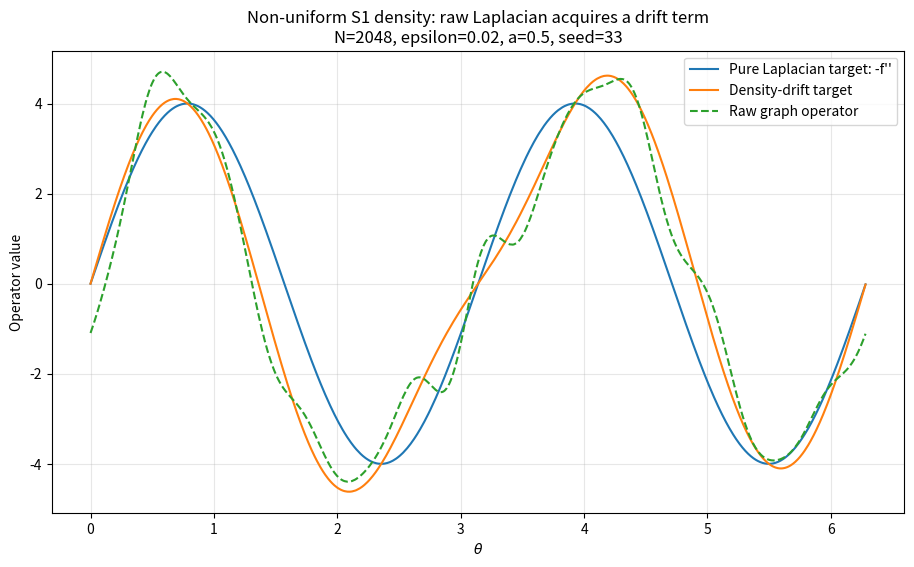
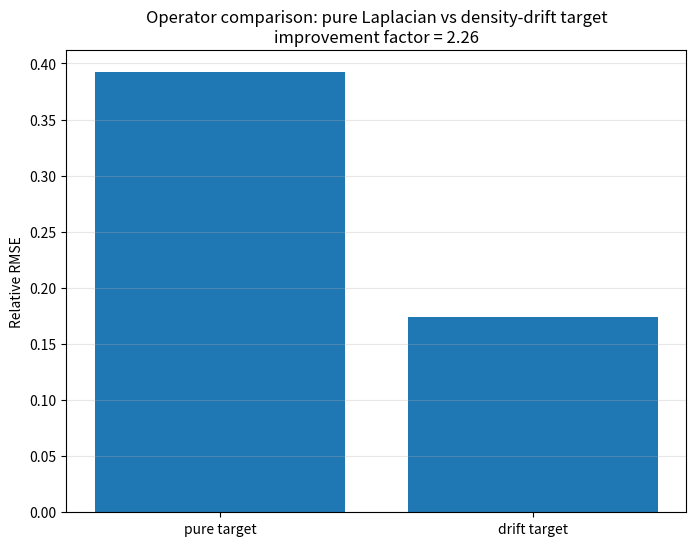

The script that saved these images, in order:
#!/usr/bin/env python3
# -*- coding: utf-8 -*-

"""
Paper 26 — Non-uniform S1 density drift test v1

Purpose
-------
Test the important limitation of the raw unnormalized graph Laplacian:

    L = D - W

For uniform density, the normalized operator converges to -Delta.

For non-uniform density rho(theta), the raw combinatorial Laplacian acquires
a drift term proportional to grad log rho.

We sample S1 from:

    rho(theta) = (1 / 2pi) * (1 + a cos theta)

and test the operator on:

    f(theta) = sin(k theta)

The local continuum prediction is:

    c_local(theta) L f(theta)
      ≈ -f''(theta) - 2 (partial_theta log rho) f'(theta)

where:

    c_local(theta) = 1 / [rho_node(theta) * (4pi)^(1/2) * epsilon^(3/2)]

and rho_node(theta) is the node density per unit length:

    rho_node(theta) = N * rho_probability(theta).

Outputs
-------
paper26_entanglement_laplacian_limit/results/paper26_laplacian_limit_v1/
  nonuniform_s1_density_drift.csv
  nonuniform_s1_density_drift_summary.json

paper26_entanglement_laplacian_limit/figures/
  fig08_nonuniform_s1_density_drift.png/pdf
  fig09_nonuniform_s1_operator_comparison.png/pdf
"""

from pathlib import Path
import json
import numpy as np
import pandas as pd
import matplotlib.pyplot as plt


ROOT = Path("paper26_entanglement_laplacian_limit")
OUTDIR = ROOT / "results" / "paper26_laplacian_limit_v1"
FIGDIR = ROOT / "figures"

OUTDIR.mkdir(parents=True, exist_ok=True)
FIGDIR.mkdir(parents=True, exist_ok=True)


def rho_prob(theta: np.ndarray, a: float) -> np.ndarray:
    """
    Probability density on [0, 2pi):
        rho(theta) = (1/(2pi)) * (1 + a cos theta)
    """
    return (1.0 / (2.0 * np.pi)) * (1.0 + a * np.cos(theta))


def sample_nonuniform_s1(N: int, a: float, seed: int = 1234) -> np.ndarray:
    """
    Rejection sampling from rho(theta) proportional to 1 + a cos theta.
    """
    rng = np.random.default_rng(seed)
    samples = []

    rho_max = (1.0 + abs(a)) / (2.0 * np.pi)

    while len(samples) < N:
        theta = rng.uniform(0.0, 2.0 * np.pi, size=N)
        y = rng.uniform(0.0, rho_max, size=N)
        accept = y < rho_prob(theta, a)
        samples.extend(theta[accept].tolist())

    theta = np.array(samples[:N])
    theta.sort()
    return theta


def periodic_distance(theta: np.ndarray) -> np.ndarray:
    diff = np.abs(theta[:, None] - theta[None, :])
    return np.minimum(diff, 2.0 * np.pi - diff)


def build_laplacian(theta: np.ndarray, epsilon: float) -> np.ndarray:
    dist = periodic_distance(theta)
    W = np.exp(-(dist ** 2) / (4.0 * epsilon))
    np.fill_diagonal(W, 0.0)
    D = np.diag(W.sum(axis=1))
    return D - W


def test_function(theta: np.ndarray, k: int) -> tuple[np.ndarray, np.ndarray, np.ndarray]:
    """
    f = sin(k theta)
    f' = k cos(k theta)
    f'' = -k^2 sin(k theta)
    """
    f = np.sin(k * theta)
    fp = k * np.cos(k * theta)
    fpp = -(k ** 2) * np.sin(k * theta)
    return f, fp, fpp


def derivative_log_rho(theta: np.ndarray, a: float) -> np.ndarray:
    """
    d/dtheta log rho(theta), for rho ∝ 1 + a cos theta.
    """
    return (-a * np.sin(theta)) / (1.0 + a * np.cos(theta))


def weighted_rmse(y: np.ndarray, yhat: np.ndarray) -> float:
    return float(np.sqrt(np.mean((y - yhat) ** 2)))


def relative_rmse(y: np.ndarray, yhat: np.ndarray) -> float:
    denom = np.sqrt(np.mean(y ** 2))
    return float(weighted_rmse(y, yhat) / max(denom, 1e-12))


def run_single(N: int, epsilon: float, a: float, k: int, seed: int) -> dict:
    theta = sample_nonuniform_s1(N=N, a=a, seed=seed)
    L = build_laplacian(theta, epsilon=epsilon)

    f, fp, fpp = test_function(theta, k=k)

    Lf = L @ f

    # Node density per unit length:
    rho_node = N * rho_prob(theta, a)

    # Local normalization:
    c_local = 1.0 / (rho_node * np.sqrt(4.0 * np.pi) * (epsilon ** 1.5))

    op_raw_local = c_local * Lf

    pure_target = -fpp

    drift = 2.0 * derivative_log_rho(theta, a) * fp
    drift_target = -fpp - drift

    pure_rel_rmse = relative_rmse(pure_target, op_raw_local)
    drift_rel_rmse = relative_rmse(drift_target, op_raw_local)

    improvement = pure_rel_rmse / max(drift_rel_rmse, 1e-12)

    row = {
        "N": N,
        "epsilon": epsilon,
        "a": a,
        "k": k,
        "seed": seed,
        "pure_rel_rmse": pure_rel_rmse,
        "drift_rel_rmse": drift_rel_rmse,
        "drift_improvement_factor": improvement,
        "mean_degree": float(np.mean(np.diag(L))),
        "min_rho_node": float(np.min(rho_node)),
        "max_rho_node": float(np.max(rho_node)),
        "rho_contrast": float(np.max(rho_node) / np.min(rho_node)),
    }

    return row, theta, op_raw_local, pure_target, drift_target


def main() -> None:
    N = 2048
    a = 0.5
    k = 2

    epsilons = [0.0025, 0.005, 0.01, 0.02]
    seeds = [11, 22, 33]

    rows = []

    print("=" * 80)
    print("Paper 26 — Non-uniform S1 density drift test v1")
    print("=" * 80)

    best_payload = None
    best_score = np.inf

    for epsilon in epsilons:
        for seed in seeds:
            row, theta, op_raw_local, pure_target, drift_target = run_single(
                N=N,
                epsilon=epsilon,
                a=a,
                k=k,
                seed=seed,
            )
            rows.append(row)

            print(
                f"N={N} eps={epsilon:.4f} seed={seed} "
                f"pure_rel_rmse={row['pure_rel_rmse']:.4e} "
                f"drift_rel_rmse={row['drift_rel_rmse']:.4e} "
                f"improvement={row['drift_improvement_factor']:.2f}"
            )

            if row["drift_rel_rmse"] < best_score:
                best_score = row["drift_rel_rmse"]
                best_payload = (row, theta, op_raw_local, pure_target, drift_target)

    df = pd.DataFrame(rows)

    out_csv = OUTDIR / "nonuniform_s1_density_drift.csv"
    out_json = OUTDIR / "nonuniform_s1_density_drift_summary.json"

    df.to_csv(out_csv, index=False)

    best_by_drift = df.loc[df["drift_rel_rmse"].idxmin()].to_dict()
    best_by_improvement = df.loc[df["drift_improvement_factor"].idxmax()].to_dict()

    summary = {
        "experiment": "paper26_nonuniform_s1_density_drift_v1",
        "density": "rho(theta) = (1/(2pi)) * (1 + a cos theta)",
        "a": a,
        "test_function": f"sin({k} theta)",
        "raw_laplacian": "L = D - W",
        "kernel": "exp(-d_S1^2/(4 epsilon))",
        "local_normalization": "1/[rho_node(theta) sqrt(4pi) epsilon^(3/2)]",
        "pure_target": "-f''",
        "drift_target": "-f'' - 2 (partial_theta log rho) f'",
        "num_rows": int(len(df)),
        "best_by_drift_rmse": {
            "N": int(best_by_drift["N"]),
            "epsilon": float(best_by_drift["epsilon"]),
            "seed": int(best_by_drift["seed"]),
            "pure_rel_rmse": float(best_by_drift["pure_rel_rmse"]),
            "drift_rel_rmse": float(best_by_drift["drift_rel_rmse"]),
            "drift_improvement_factor": float(best_by_drift["drift_improvement_factor"]),
            "rho_contrast": float(best_by_drift["rho_contrast"]),
        },
        "best_by_improvement": {
            "N": int(best_by_improvement["N"]),
            "epsilon": float(best_by_improvement["epsilon"]),
            "seed": int(best_by_improvement["seed"]),
            "pure_rel_rmse": float(best_by_improvement["pure_rel_rmse"]),
            "drift_rel_rmse": float(best_by_improvement["drift_rel_rmse"]),
            "drift_improvement_factor": float(best_by_improvement["drift_improvement_factor"]),
            "rho_contrast": float(best_by_improvement["rho_contrast"]),
        },
        "outputs": {
            "csv": str(out_csv),
            "summary_json": str(out_json),
        },
    }

    with open(out_json, "w", encoding="utf-8") as f:
        json.dump(summary, f, indent=2)

    # Figures
    row, theta, op_raw_local, pure_target, drift_target = best_payload

    order = np.argsort(theta)
    theta_s = theta[order]
    op_s = op_raw_local[order]
    pure_s = pure_target[order]
    drift_s = drift_target[order]

    fig, ax = plt.subplots(figsize=(11, 6))
    ax.plot(theta_s, pure_s, label="Pure Laplacian target: -f''")
    ax.plot(theta_s, drift_s, label="Density-drift target")
    ax.plot(theta_s, op_s, linestyle="--", label="Raw graph operator")
    ax.set_xlabel(r"$\theta$")
    ax.set_ylabel("Operator value")
    ax.set_title(
        "Non-uniform S1 density: raw Laplacian acquires a drift term\n"
        f"N={N}, epsilon={row['epsilon']}, a={a}, seed={row['seed']}"
    )
    ax.grid(True, alpha=0.3)
    ax.legend()

    fig08_png = FIGDIR / "fig08_nonuniform_s1_density_drift.png"
    fig08_pdf = FIGDIR / "fig08_nonuniform_s1_density_drift.pdf"
    plt.savefig(fig08_png, dpi=300, bbox_inches="tight")
    plt.savefig(fig08_pdf, bbox_inches="tight")
    plt.close(fig)

    fig, ax = plt.subplots(figsize=(8, 6))
    labels = ["pure target", "drift target"]
    values = [row["pure_rel_rmse"], row["drift_rel_rmse"]]
    ax.bar(labels, values)
    ax.set_ylabel("Relative RMSE")
    ax.set_title(
        "Operator comparison: pure Laplacian vs density-drift target\n"
        f"improvement factor = {row['drift_improvement_factor']:.2f}"
    )
    ax.grid(True, axis="y", alpha=0.3)

    fig09_png = FIGDIR / "fig09_nonuniform_s1_operator_comparison.png"
    fig09_pdf = FIGDIR / "fig09_nonuniform_s1_operator_comparison.pdf"
    plt.savefig(fig09_png, dpi=300, bbox_inches="tight")
    plt.savefig(fig09_pdf, bbox_inches="tight")
    plt.close(fig)

    print("-" * 80)
    print(f"[OK] wrote {out_csv}")
    print(f"[OK] wrote {out_json}")
    print(f"[OK] wrote {fig08_png}")
    print(f"[OK] wrote {fig08_pdf}")
    print(f"[OK] wrote {fig09_png}")
    print(f"[OK] wrote {fig09_pdf}")
    print("-" * 80)
    print("Best by drift RMSE:")
    print(summary["best_by_drift_rmse"])
    print("Best by improvement:")
    print(summary["best_by_improvement"])


if __name__ == "__main__":
    main()
